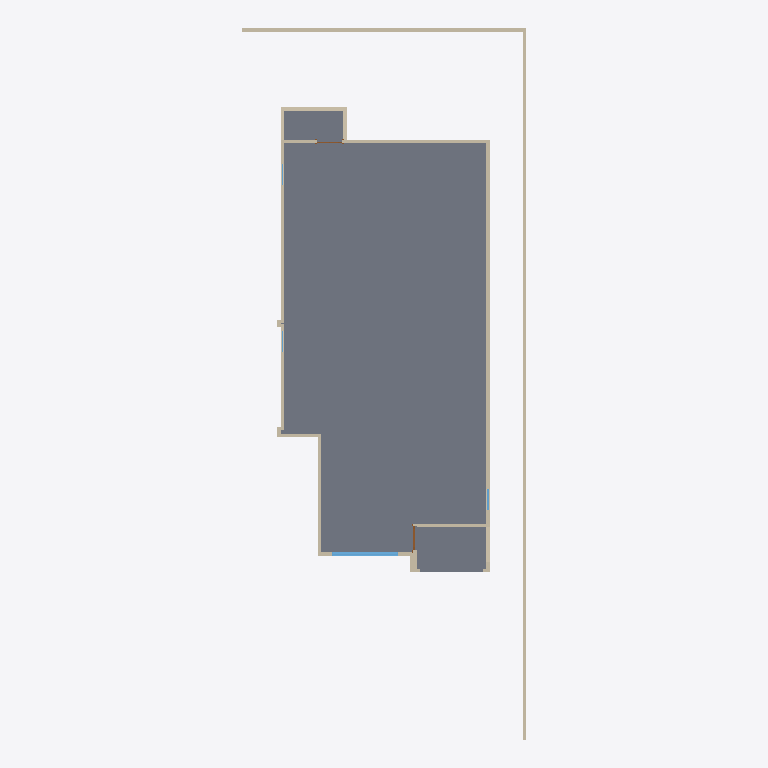
Plan cut of the same IFC building model at storey 'Level 0' (level 0.00 m, cut at 1.40 m), seen from above with north up, elements coloured by IFC class: 18 walls (beige), 2 windows (light blue), 2 doors (brown), 1 slab (grey). Cut surfaces are drawn darker.
Extent 10.5 m × 26.2 m × 11.9 m (x, y, z). Storeys (5): Level 0 at 0.00 m; Level 0-1 at 0.76 m; Level 1 at 3.96 m; Level 2 at 7.16 m; Level 5 at 10.36 m. Elements (118): 66 IfcWall, 22 IfcWindow, 9 IfcDoor, 8 IfcRailing, 5 IfcFurniture, 5 IfcSlab, 2 IfcRoof, 1 IfcBuildingElementProxy.

HEADER;
FILE_DESCRIPTION(('ViewDefinition [ReferenceView_V1.2]'),'2;1');
FILE_NAME('Project Number','2022-11-26T22:55:10',(''),(''),'The EXPRESS Data Manager Version 5.02.0100.07 : 28 Aug 2013','21.1.60.25 - Exporter 21.1.60.25 - Alternate UI 21.1.60.25','');
FILE_SCHEMA(('IFC4'));
ENDSEC;
DATA;
#128=IFCPROJECT('0qB3M5SXP6_8gTkWx0dNwS',#42,'Project Number',$,$,'Project Name','Project Status',(#119),#114);
#190=IFCSITE('0qB3M5SXP6_8gTkWx0dNwU',#42,'Default',$,$,#189,$,$,.ELEMENT.,$,$,$,$,$);
#143=IFCBUILDING('0qB3M5SXP6_8gTkWx0dNwT',#42,'',$,$,#33,$,'',.ELEMENT.,$,$,$);
#156=IFCBUILDINGSTOREY('0qB3M5SXP6_8gTkWu$Oe5o',#42,'Level 0',$,'Level:1/4" Head',#154,$,'Level 0',.ELEMENT.,0.0);
#162=IFCBUILDINGSTOREY('0qB3M5SXP6_8gTkWu$OgUs',#42,'Level 0-1',$,'Level:1/4" Head',#161,$,'Level 0-1',.ELEMENT.,762.0);
#168=IFCBUILDINGSTOREY('0qB3M5SXP6_8gTkWu$O4xQ',#42,'Level 1',$,'Level:1/4" Head',#167,$,'Level 1',.ELEMENT.,3962.40000000038);
#174=IFCBUILDINGSTOREY('0qB3M5SXP6_8gTkWu$O4ws',#42,'Level 2',$,'Level:1/4" Head',#173,$,'Level 2',.ELEMENT.,7162.80000000038);
#180=IFCBUILDINGSTOREY('0qB3M5SXP6_8gTkWu$O4wI',#42,'Level 5',$,'Level:1/4" Head',#179,$,'Level 5',.ELEMENT.,10363.2000000004);
#282=IFCSLAB('3H_BofqIzFXwrbsTn6JjCh',#42,'Floor:2.5'':186161',$,'Floor:2.5''',#218,#276,'186161',.FLOOR.);
#16943=IFCWALL('0i4TeQ9TvFYA2y_3AlgcJY',#42,'Basic Wall:Generic - 5":213042',$,'Basic Wall:Generic - 5"',#16918,#16939,'213042',.NOTDEFINED.);
#726=IFCWALL('3H_BofqIzFXwrbsTn6Jjm_',#42,'Basic Wall:Generic - 5":186404',$,'Basic Wall:Generic - 5"',#563,#722,'186404',.NOTDEFINED.);
#16893=IFCWALL('0i4TeQ9TvFYA2y_3AlgcJr',#42,'Basic Wall:Generic - 5":213029',$,'Basic Wall:Generic - 5"',#16867,#16889,'213029',.NOTDEFINED.);
#508=IFCWALL('3H_BofqIzFXwrbsTn6JjFq',#42,'Basic Wall:Generic - 5":186350',$,'Basic Wall:Generic - 5"',#369,#504,'186350',.NOTDEFINED.);
#1442=IFCWALL('3H_BofqIzFXwrbsTn6JjsY',#42,'Basic Wall:Generic - 5":186808',$,'Basic Wall:Generic - 5"',#1335,#1438,'186808',.NOTDEFINED.);
#1050=IFCWALL('3H_BofqIzFXwrbsTn6JjpJ',#42,'Basic Wall:Generic - 5":186569',$,'Basic Wall:Generic - 5"',#963,#1046,'186569',.NOTDEFINED.);
#1310=IFCWALL('3H_BofqIzFXwrbsTn6Jjrw',#42,'Basic Wall:Generic - 5":186720',$,'Basic Wall:Generic - 5"',#1225,#1306,'186720',.NOTDEFINED.);
#23119=IFCWINDOW('15K_y7METCoAuTr1XTSXNp',#42,'Casement 3x3 with Trim:36" x 48" 2:218858',$,'Casement 3x3 with Trim:36" x 48" 2',#28950,#23112,'218858',1828.8,2438.39999999999,.WINDOW.,.NOTDEFINED.,$);
#1642=IFCWALL('3H_BofqIzFXwrbsTn6JjvJ',#42,'Basic Wall:Generic - 5":186953',$,'Basic Wall:Generic - 5"',#1617,#1638,'186953',.NOTDEFINED.);
#11542=IFCWALL('3H_BofqIzFXwrbsTn6Jo9D',#42,'Basic Wall:Generic - 5":206423',$,'Basic Wall:Generic - 5"',#11463,#11538,'206423',.NOTDEFINED.);
#11781=IFCWALL('0qGWbTwcb3PeSUQ8PkP0G0',#42,'Basic Wall:Generic - 5":206604',$,'Basic Wall:Generic - 5"',#11756,#11777,'206604',.NOTDEFINED.);
#1100=IFCWALL('3H_BofqIzFXwrbsTn6Jjpf',#42,'Basic Wall:Generic - 5":186611',$,'Basic Wall:Generic - 5"',#1075,#1096,'186611',.NOTDEFINED.);
#1692=IFCWALL('3H_BofqIzFXwrbsTn6Jjvw',#42,'Basic Wall:Generic - 5":186976',$,'Basic Wall:Generic - 5"',#1667,#1688,'186976',.NOTDEFINED.);
#938=IFCWALL('3H_BofqIzFXwrbsTn6Jjov',#42,'Basic Wall:Generic - 5":186531',$,'Basic Wall:Generic - 5"',#851,#934,'186531',.NOTDEFINED.);
#1592=IFCWALL('3H_BofqIzFXwrbsTn6Jju_',#42,'Basic Wall:Generic - 5":186916',$,'Basic Wall:Generic - 5"',#1567,#1588,'186916',.NOTDEFINED.);
#11681=IFCWALL('3H_BofqIzFXwrbsTn6JoAr',#42,'Basic Wall:Generic - 5":206511',$,'Basic Wall:Generic - 5"',#11610,#11677,'206511',.NOTDEFINED.);
#11813=IFCDOOR('0qGWbTwcb3PeSUQ8PkP0HO',#42,'Single-Glass 2:36" x 84":206676',$,'Single-Glass 2:36" x 84"',#29120,#11806,'206676',2133.6,914.400000000001,.DOOR.,.SINGLE_SWING_LEFT.,$);
#826=IFCWALL('3H_BofqIzFXwrbsTn6Jjny',#42,'Basic Wall:Generic - 5":186470',$,'Basic Wall:Generic - 5"',#801,#822,'186470',.NOTDEFINED.);
#10769=IFCWINDOW('3H_BofqIzFXwrbsTn6JoQl',#42,'win2''6 x 5''.0006:win2''6 x 5''.0006:205493',$,'win2''6 x 5''.0006:win2''6 x 5''.0006',#28916,#10762,'205493',1524.0,762.0,.WINDOW.,.NOTDEFINED.,$);
#11864=IFCWALL('0qGWbTwcb3PeSUQ8PkP0kC',#42,'Basic Wall:Generic - 5":206976',$,'Basic Wall:Generic - 5"',#11839,#11860,'206976',.NOTDEFINED.);
#11424=IFCDOOR('3H_BofqIzFXwrbsTn6Jo6v',#42,'Single-Glass 2:36" x 84":206243',$,'Single-Glass 2:36" x 84"',#28722,#11417,'206243',2133.6,914.4,.DOOR.,.SINGLE_SWING_LEFT.,$);
#11731=IFCWALL('0qGWbTwcb3PeSUQ8PkP0NZ',#42,'Basic Wall:Generic - 5":206575',$,'Basic Wall:Generic - 5"',#11706,#11727,'206575',.NOTDEFINED.);
ENDSEC;